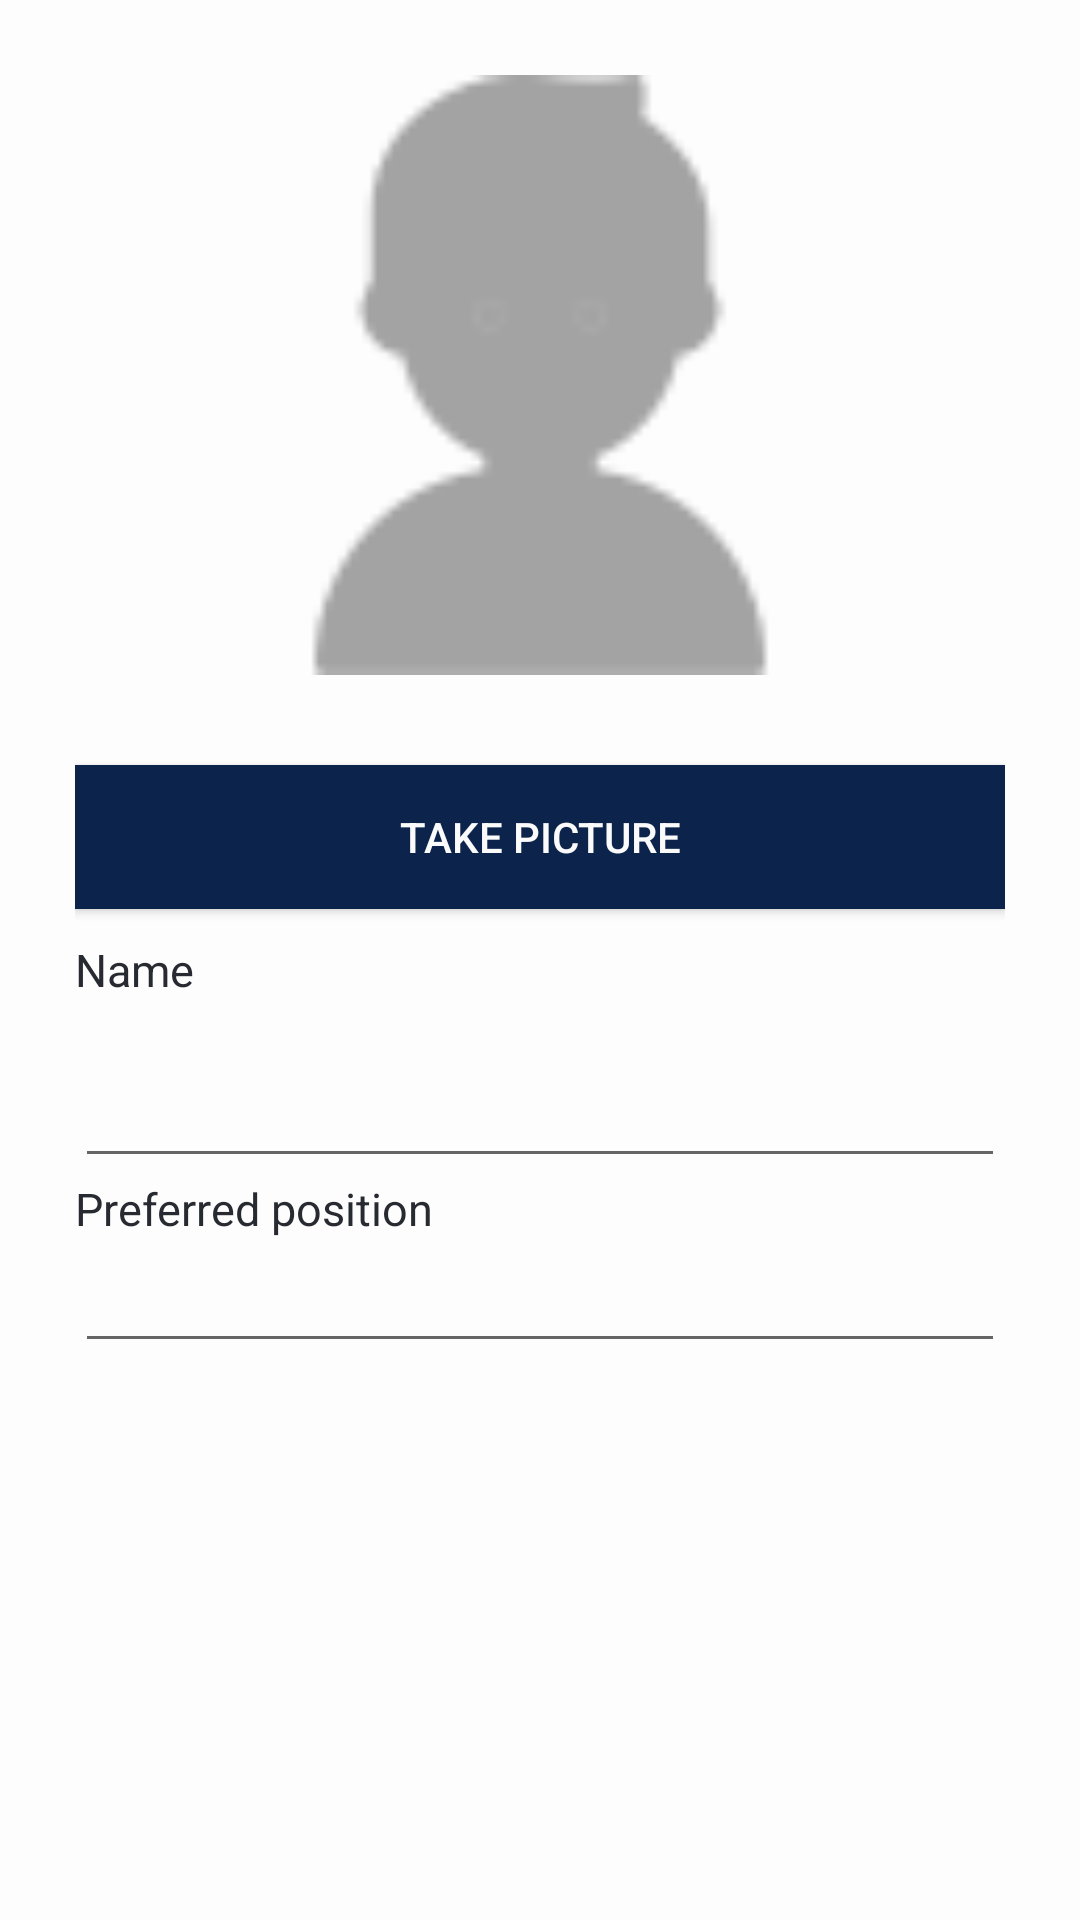

The Android layout XML behind this screen, and the referenced resources:
<!-- AndroidManifest.xml: application theme AppTheme -->
<!-- res/layout/dialog_register_player.xml -->
<?xml version="1.0" encoding="utf-8"?>
<LinearLayout xmlns:android="http://schemas.android.com/apk/res/android"
    xmlns:app="http://schemas.android.com/apk/res-auto"
    xmlns:tools="http://schemas.android.com/tools"
    android:orientation="vertical" android:layout_width="match_parent"
    android:layout_height="match_parent"
    android:padding="25dp"
    android:paddingLeft="25dp"
    android:paddingRight="25dp"
    android:paddingBottom="25dp"
    android:paddingEnd="25dp"
    android:paddingStart="25dp"
    android:paddingTop="25dp"
    >

    <ImageView
        android:layout_width="fill_parent"
        android:layout_height="200dp"
        android:id="@+id/profilePic"
        android:src="@drawable/ic_person_unknown"
        android:layout_marginBottom="10sp"
        />

    <Button
        android:text="Take picture"
        android:layout_width="match_parent"
        android:layout_height="wrap_content"
        android:id="@+id/cameraTrigger"
        android:elevation="2dp"
        tools:text="Snap profile picture"
        android:background="@color/colorPrimary"
        android:textColor="@color/bgColorPrimary"
        android:layout_marginTop="20sp"
        android:layout_marginBottom="10sp"
        />

    <TextView
        android:text="@string/name"
        android:layout_width="match_parent"
        android:layout_height="wrap_content"
        android:id="@+id/textView"
        android:textSize="15sp"
        android:textColor="@color/colorSecondary" />

    <EditText
        android:layout_width="match_parent"
        android:layout_height="wrap_content"
        android:inputType="textPersonName"
        android:ems="10"
        android:id="@+id/edit_player_name"
        android:paddingBottom="25dp" />

    <TextView
        android:text="@string/preferred_position"
        android:layout_width="match_parent"
        android:layout_height="wrap_content"
        android:id="@+id/textView2"
        android:textSize="15sp"
        android:textColor="@color/colorSecondary" />

    <EditText
        android:layout_width="match_parent"
        android:layout_height="wrap_content"
        android:inputType="textPersonName"
        android:ems="10"
        android:id="@+id/edit_player_position"
        android:textSize="18sp" />

</LinearLayout>
<!-- resources referenced by this layout -->
<resources>
  <color name="bgColorPrimary">#fdfdfdfd</color>
  <color name="colorPrimary">#0c244b</color>
  <color name="colorSecondary">#272A30</color>
  <!-- drawable ic_person_unknown: png bitmap (drawable-hdpi, 956 bytes) -->
  <string name="name">Name</string>
  <string name="preferred_position">Preferred position</string>
  <style name="AppTheme" parent="Theme.AppCompat.Light.NoActionBar">
          
          <item name="colorPrimary">@color/colorPrimary</item>
          <item name="colorPrimaryDark">@color/colorPrimaryDark</item>
          <item name="colorAccent">@color/colorAccent</item>
          <item name="android:colorBackground">@color/bgColorPrimary</item>
      </style>
  <color name="colorPrimaryDark">#303F9F</color>
  <color name="colorAccent">#0c244b</color>
</resources>
